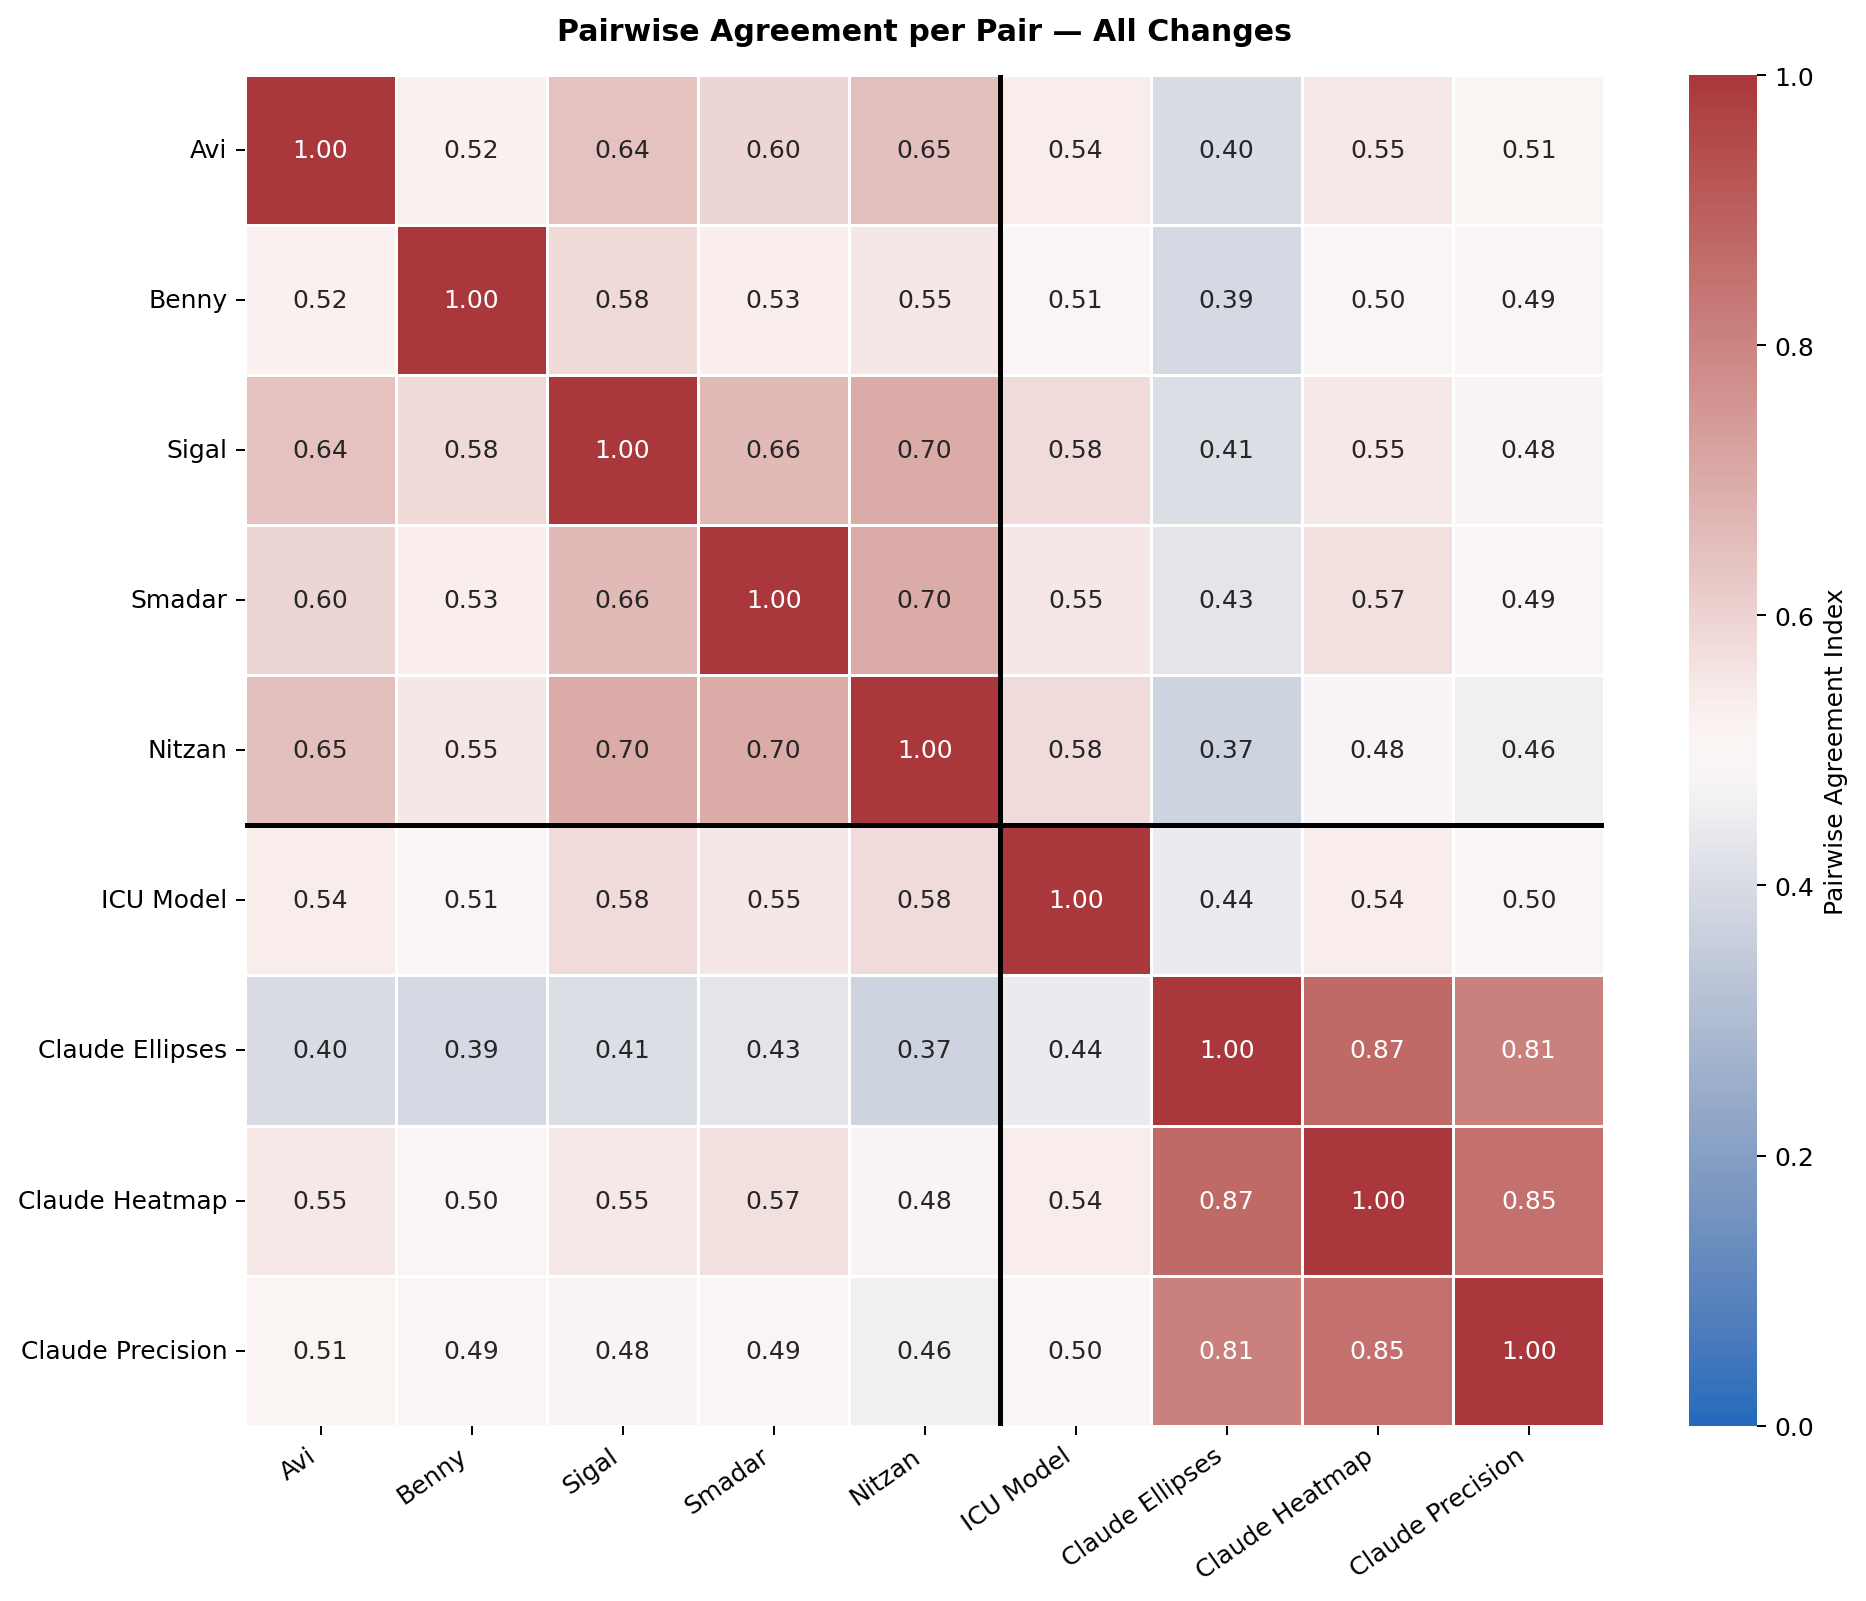

The data file committed next to this chart (first rows):
, Avi, Benny, Sigal, Smadar, Nitzan, ICU Model, Claude Ellipses, Claude Heatmap, Claude Precision
Avi, 1.0, 0.5245, 0.6432, 0.5976, 0.6508, 0.537, 0.3987, 0.55, 0.5117
Benny, 0.5245, 1.0, 0.5827, 0.5344, 0.5511, 0.5051, 0.3915, 0.4987, 0.4907
Sigal, 0.6432, 0.5827, 1.0, 0.6604, 0.7014, 0.5784, 0.4098, 0.5507, 0.4823
Smadar, 0.5976, 0.5344, 0.6604, 1.0, 0.7002, 0.5538, 0.4273, 0.568, 0.4887
Nitzan, 0.6508, 0.5511, 0.7014, 0.7002, 1.0, 0.5786, 0.3727, 0.4842, 0.4605
ICU Model, 0.537, 0.5051, 0.5784, 0.5538, 0.5786, 1.0, 0.4431, 0.5355, 0.4973
Claude Ellipses, 0.3987, 0.3915, 0.4098, 0.4273, 0.3727, 0.4431, 1.0, 0.8683, 0.81
Claude Heatmap, 0.55, 0.4987, 0.5507, 0.568, 0.4842, 0.5355, 0.8683, 1.0, 0.8517
Claude Precision, 0.5117, 0.4907, 0.4823, 0.4887, 0.4605, 0.4973, 0.81, 0.8517, 1.0
